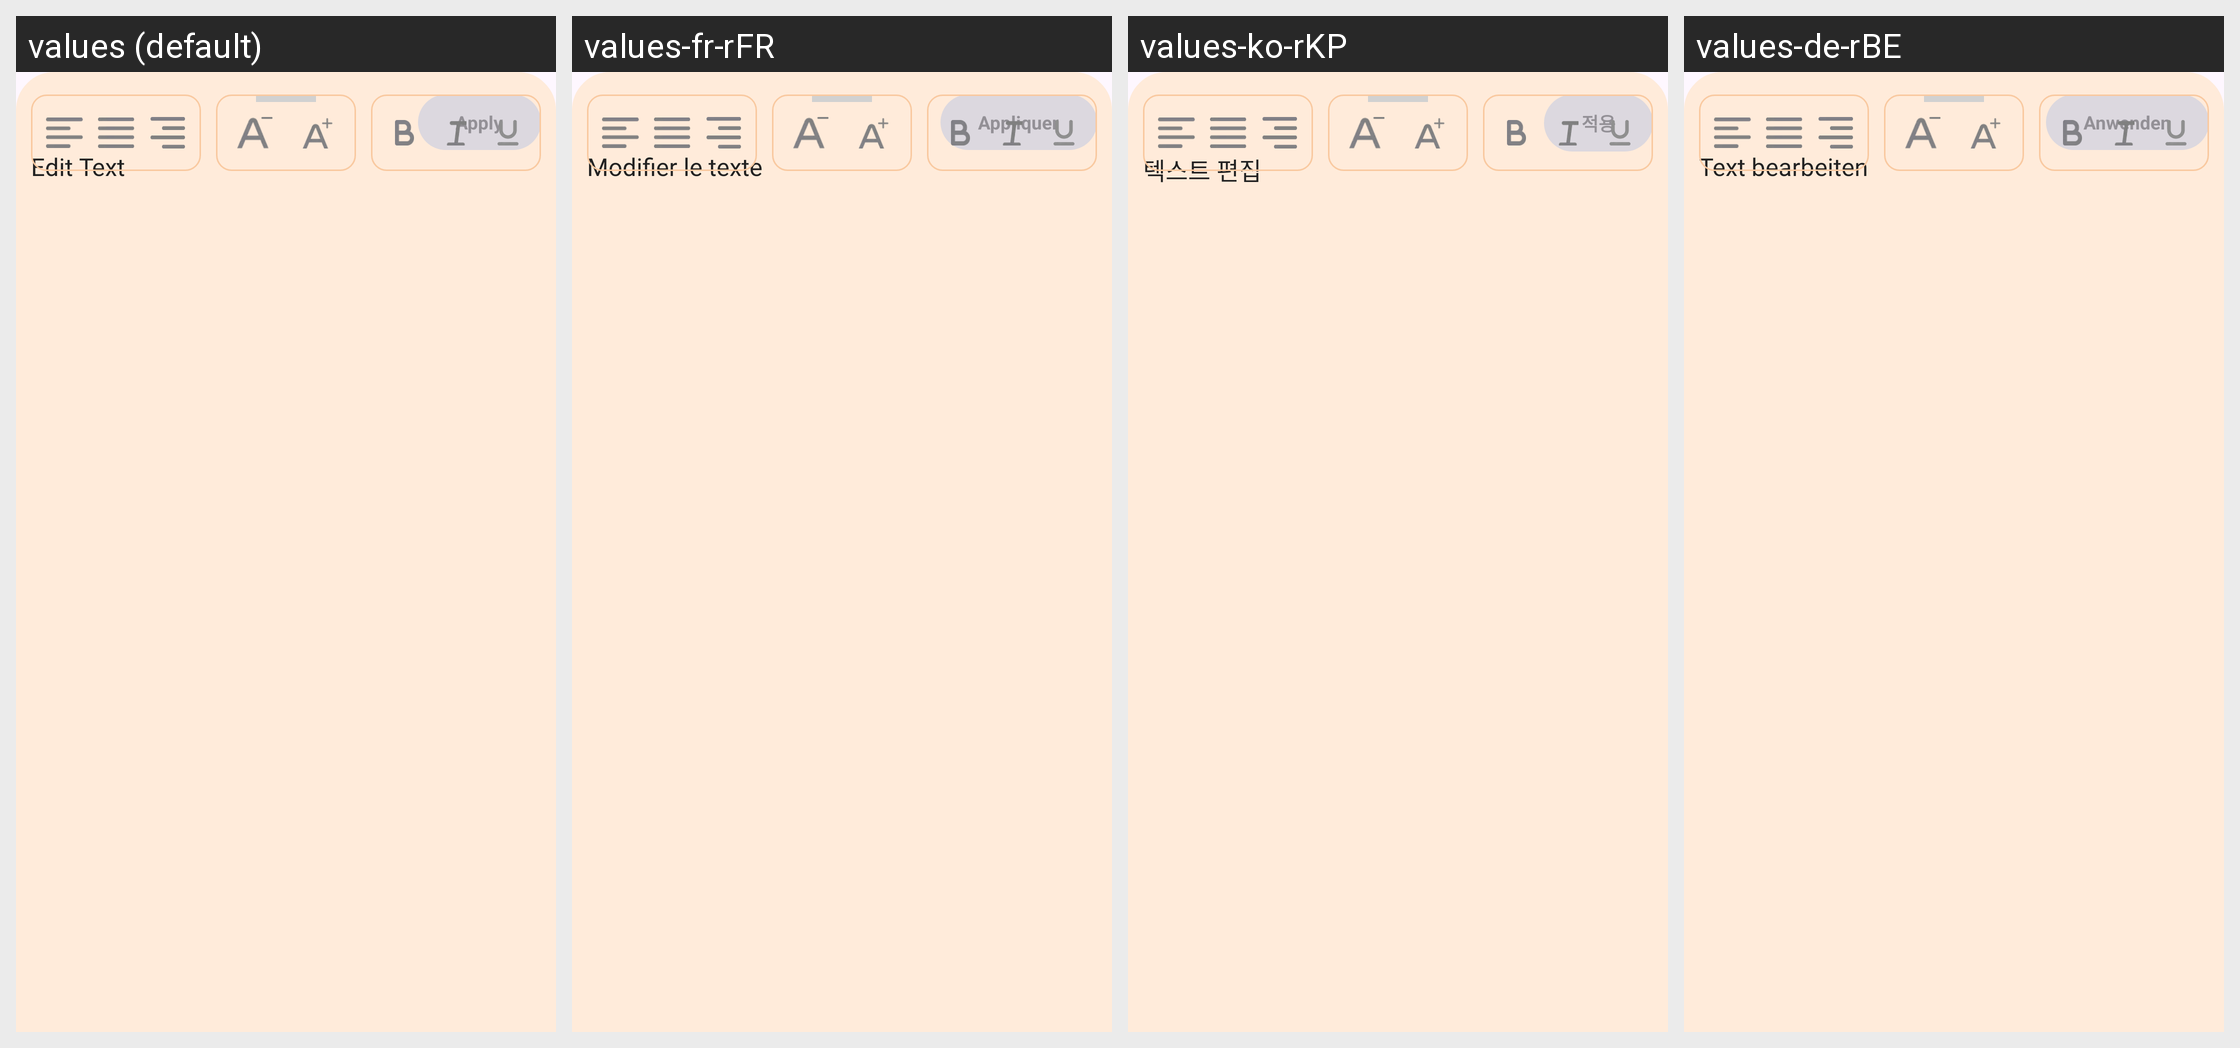

For this localized Android screen grid, give each drawn string resource with its value in every locale shown.
Android screen res/layout/editext_layout.xml rendered under 4 locales, left to right: values (default), values-fr-rFR, values-ko-rKP, values-de-rBE. Device: Nexus 5 (rendered at 1080×1920; each locale shown at half size, 540×960, under a caption strip naming it); theme Theme.DailyDairy.
Other locales in the repository, not shown: values-es-rES, values-ja, values-nl-rBE, values-pt-rPT, values-ru-rRU, values-tr-rTR, values-ur-rPK, values-zh-rCN.
Strings drawn on this screen, with the default value and each locale's value (text and hints the layout hard-codes, and strings that could not be matched under every locale, appear in the picture but are not listed):

apply
  values: Apply
  values-fr-rFR: Appliquer
  values-ko-rKP: 적용
  values-de-rBE: Anwenden

edit_text
  values: Edit Text
  values-fr-rFR: Modifier le texte
  values-ko-rKP: 텍스트 편집
  values-de-rBE: Text bearbeiten
